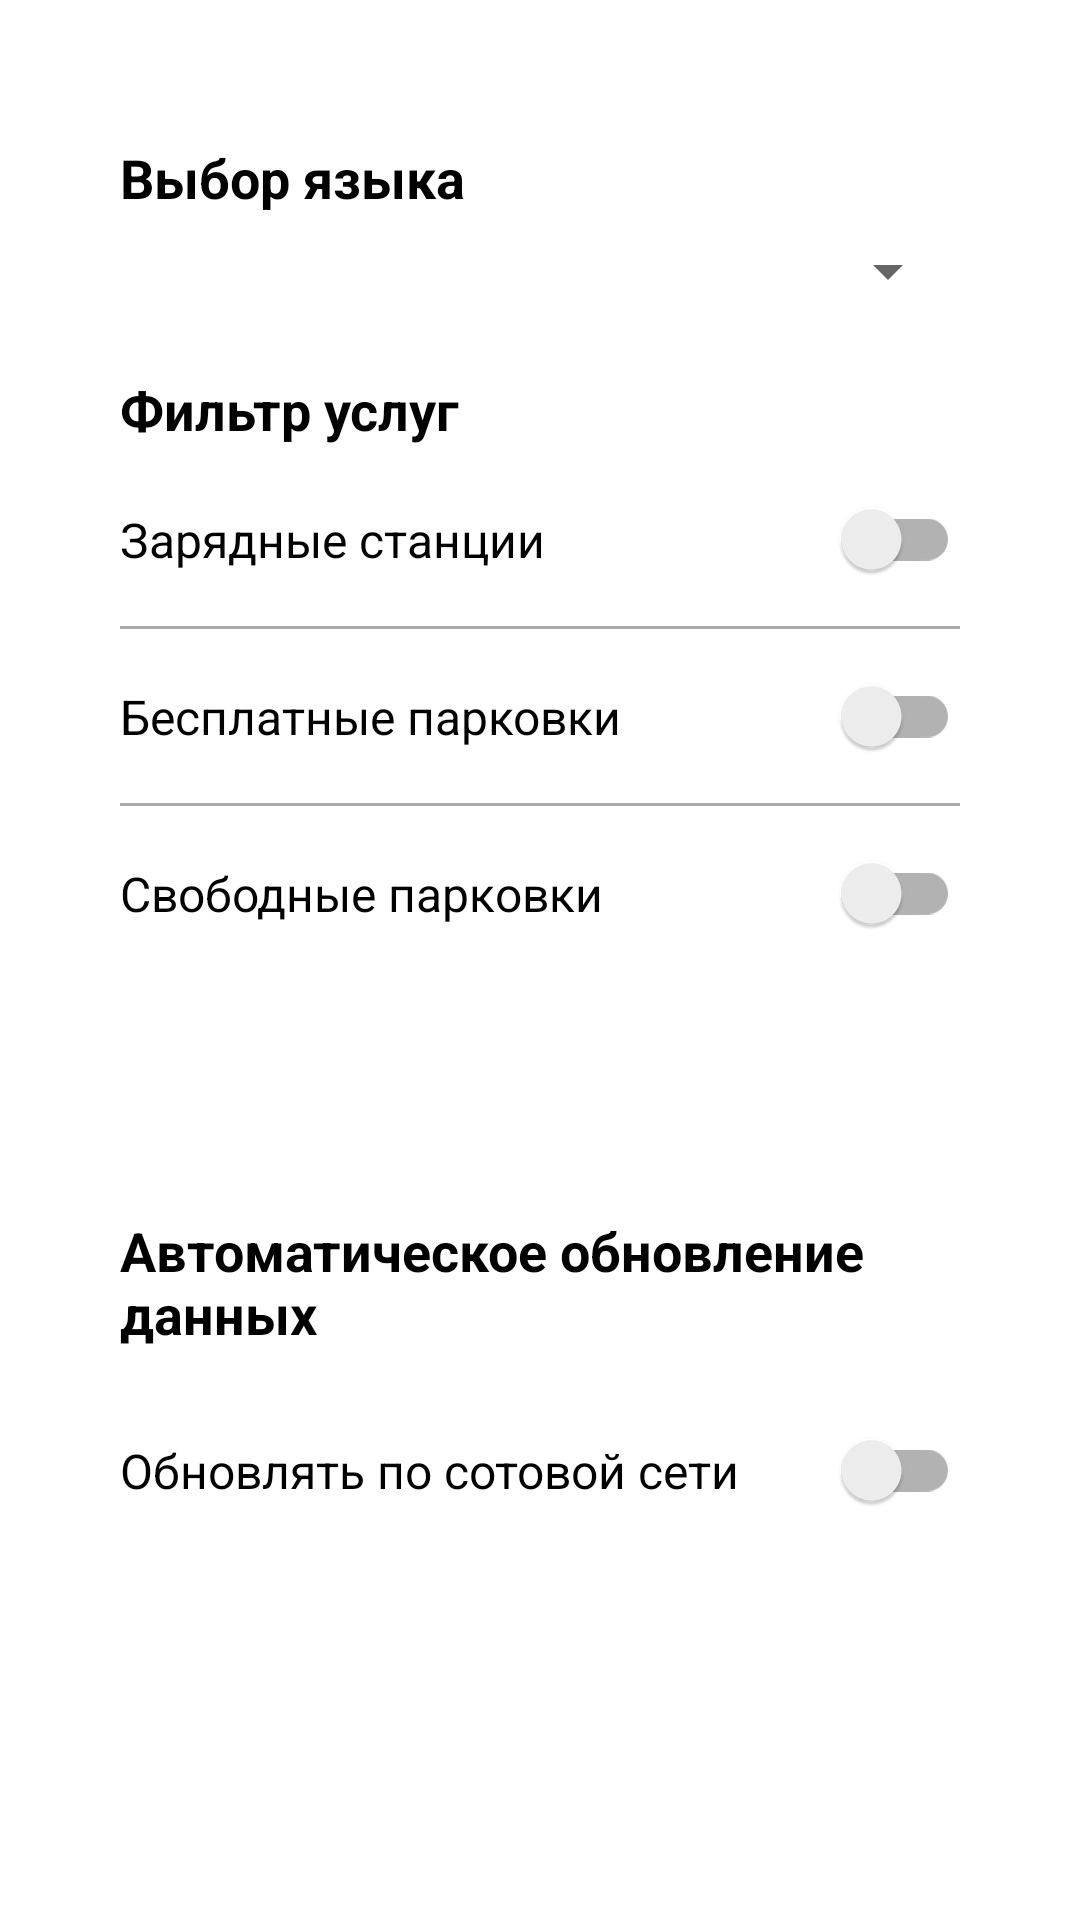

Produce the Android XML layout that renders to this screen, including the resource entries it uses.
<!-- AndroidManifest.xml: application theme Theme.AParking -->
<!-- res/layout/activity_settings.xml -->
<?xml version="1.0" encoding="utf-8"?>
<ScrollView xmlns:android="http://schemas.android.com/apk/res/android"
    xmlns:app="http://schemas.android.com/apk/res-auto"
    android:layout_width="match_parent"
    android:layout_height="match_parent">

    <androidx.constraintlayout.widget.ConstraintLayout
        android:layout_width="match_parent"
        android:layout_height="wrap_content"
        android:paddingStart="40dp"
        android:paddingTop="47dp"
        android:paddingEnd="40dp">

        <TextView
            android:id="@+id/language_label"
            android:layout_width="wrap_content"
            android:layout_height="wrap_content"
            android:text="Выбор языка"
            android:textColor="@color/black"
            android:textSize="18sp"
            android:textStyle="bold"
            app:layout_constraintStart_toStartOf="parent"
            app:layout_constraintTop_toTopOf="parent" />

        <Spinner
            android:id="@+id/language_spinner"
            android:layout_width="match_parent"
            android:layout_height="wrap_content"
            android:layout_marginTop="7dp"
            android:spinnerMode="dropdown"
            android:textColor="@color/black"
            app:layout_constraintStart_toStartOf="@id/language_label"
            app:layout_constraintTop_toBottomOf="@id/language_label" />

        <TextView
            android:id="@+id/filters_label"
            android:layout_width="wrap_content"
            android:layout_height="wrap_content"
            android:layout_marginTop="22dp"
            android:text="Фильтр услуг"
            android:textColor="@color/black"
            android:textSize="18sp"
            android:textStyle="bold"
            app:layout_constraintStart_toStartOf="@id/language_spinner"
            app:layout_constraintTop_toBottomOf="@id/language_spinner" />

        <androidx.constraintlayout.widget.ConstraintLayout
            android:id="@+id/filter_stations"
            android:layout_width="match_parent"
            android:layout_height="wrap_content"
            android:layout_marginTop="7dp"
            android:gravity="center_vertical"
            android:orientation="horizontal"
            app:layout_constraintStart_toStartOf="parent"
            app:layout_constraintTop_toBottomOf="@id/filters_label">

            <TextView
                android:id="@+id/filter_stations_label"
                android:layout_width="wrap_content"
                android:layout_height="wrap_content"
                android:text="Зарядные станции"
                android:textColor="@color/black"
                android:textSize="16sp"
                app:layout_constraintBottom_toBottomOf="parent"
                app:layout_constraintStart_toStartOf="parent"
                app:layout_constraintTop_toTopOf="parent" />

            <ImageButton
                android:id="@+id/filter_stations_info_button"
                android:layout_width="wrap_content"
                android:layout_height="wrap_content"
                android:layout_marginStart="8dp"
                android:background="@color/white"
                android:gravity="center_vertical"
                app:layout_constraintBottom_toBottomOf="@id/filter_stations_label"
                app:layout_constraintStart_toEndOf="@id/filter_stations_label"
                app:layout_constraintTop_toTopOf="@id/filter_stations_label"
                app:srcCompat="@drawable/ic_info" />

            <androidx.appcompat.widget.SwitchCompat
                android:id="@+id/switch_station"
                android:layout_width="wrap_content"
                android:layout_height="wrap_content"
                app:layout_constraintBottom_toBottomOf="@id/filter_stations_info_button"
                app:layout_constraintEnd_toEndOf="parent"
                app:layout_constraintTop_toTopOf="@id/filter_stations_info_button" />
        </androidx.constraintlayout.widget.ConstraintLayout>

        <View
            android:id="@+id/stations_divider"
            android:layout_width="match_parent"
            android:layout_height="1dp"
            android:layout_marginTop="5dp"
            android:background="@android:color/darker_gray"
            app:layout_constraintStart_toStartOf="parent"
            app:layout_constraintTop_toBottomOf="@id/filter_stations" />

        <androidx.constraintlayout.widget.ConstraintLayout
            android:id="@+id/filter_free_spots"
            android:layout_width="match_parent"
            android:layout_height="wrap_content"
            android:layout_marginTop="5dp"
            android:gravity="center_vertical"
            android:orientation="horizontal"
            app:layout_constraintStart_toStartOf="parent"
            app:layout_constraintTop_toBottomOf="@id/stations_divider">

            <TextView
                android:id="@+id/filter_spots_label"
                android:layout_width="wrap_content"
                android:layout_height="wrap_content"
                android:text="Бесплатные парковки"
                android:textColor="@color/black"
                android:textSize="16sp"
                app:layout_constraintBottom_toBottomOf="parent"
                app:layout_constraintStart_toStartOf="parent"
                app:layout_constraintTop_toTopOf="parent" />

            <ImageButton
                android:id="@+id/filter_spots_info_button"
                android:layout_width="wrap_content"
                android:layout_height="wrap_content"
                android:layout_marginStart="8dp"
                android:background="@color/white"
                android:gravity="center_vertical"
                app:layout_constraintBottom_toBottomOf="@id/filter_spots_label"
                app:layout_constraintStart_toEndOf="@id/filter_spots_label"
                app:layout_constraintTop_toTopOf="@id/filter_spots_label"
                app:srcCompat="@drawable/ic_info" />

            <androidx.appcompat.widget.SwitchCompat
                android:id="@+id/switch_free_spots"
                android:layout_width="wrap_content"
                android:layout_height="wrap_content"
                app:layout_constraintBottom_toBottomOf="@id/filter_spots_info_button"
                app:layout_constraintEnd_toEndOf="parent"
                app:layout_constraintTop_toTopOf="@id/filter_spots_info_button" />
        </androidx.constraintlayout.widget.ConstraintLayout>

        <View
            android:id="@+id/spots_divider"
            android:layout_width="match_parent"
            android:layout_height="1dp"
            android:layout_marginTop="5dp"
            android:background="@android:color/darker_gray"
            app:layout_constraintStart_toStartOf="parent"
            app:layout_constraintTop_toBottomOf="@id/filter_free_spots" />

        <androidx.constraintlayout.widget.ConstraintLayout
            android:id="@+id/filter_available_spots"
            android:layout_width="match_parent"
            android:layout_height="wrap_content"
            android:layout_marginTop="5dp"
            android:gravity="center_vertical"
            android:orientation="horizontal"
            app:layout_constraintStart_toStartOf="parent"
            app:layout_constraintTop_toBottomOf="@id/spots_divider">

            <TextView
                android:id="@+id/filter_available_spots_label"
                android:layout_width="wrap_content"
                android:layout_height="wrap_content"
                android:text="Свободные парковки"
                android:textColor="@color/black"
                android:textSize="16sp"
                app:layout_constraintBottom_toBottomOf="parent"
                app:layout_constraintStart_toStartOf="parent"
                app:layout_constraintTop_toTopOf="parent" />

            <ImageButton
                android:id="@+id/filter_available_spots_info_button"
                android:layout_width="wrap_content"
                android:layout_height="wrap_content"
                android:layout_marginStart="8dp"
                android:background="@color/white"
                android:gravity="center_vertical"
                app:layout_constraintBottom_toBottomOf="@id/filter_available_spots_label"
                app:layout_constraintStart_toEndOf="@id/filter_available_spots_label"
                app:layout_constraintTop_toTopOf="@id/filter_available_spots_label"
                app:srcCompat="@drawable/ic_info" />

            <androidx.appcompat.widget.SwitchCompat
                android:id="@+id/switch_available_spots"
                android:layout_width="wrap_content"
                android:layout_height="wrap_content"
                app:layout_constraintBottom_toBottomOf="@id/filter_available_spots_info_button"
                app:layout_constraintEnd_toEndOf="parent"
                app:layout_constraintTop_toTopOf="@id/filter_available_spots_info_button" />
        </androidx.constraintlayout.widget.ConstraintLayout>

        <TextView
            android:id="@+id/data_update_label"
            android:layout_width="wrap_content"
            android:layout_height="wrap_content"
            android:layout_marginTop="83dp"
            android:text="Автоматическое обновление данных"
            android:textColor="@color/black"
            android:textSize="18sp"
            android:textStyle="bold"
            app:layout_constraintStart_toStartOf="@id/filter_available_spots"
            app:layout_constraintTop_toBottomOf="@id/filter_available_spots" />

        <androidx.constraintlayout.widget.ConstraintLayout
            android:id="@+id/data_update"
            android:layout_width="match_parent"
            android:layout_height="wrap_content"
            android:layout_marginTop="16dp"
            android:gravity="center_vertical"
            android:orientation="horizontal"
            app:layout_constraintStart_toStartOf="parent"
            app:layout_constraintTop_toBottomOf="@id/data_update_label">

            <TextView
                android:id="@+id/data_update_switch_label"
                android:layout_width="0dp"
                android:layout_height="wrap_content"
                android:text="Обновлять по сотовой сети"
                android:textColor="@color/black"
                android:textSize="16sp"
                app:layout_constraintBottom_toBottomOf="parent"
                app:layout_constraintEnd_toStartOf="@id/data_update_switch"
                app:layout_constraintHorizontal_chainStyle="packed"
                app:layout_constraintStart_toStartOf="parent"
                app:layout_constraintTop_toTopOf="parent" />

            <androidx.appcompat.widget.SwitchCompat
                android:id="@+id/data_update_switch"
                android:layout_width="wrap_content"
                android:layout_height="wrap_content"
                app:layout_constraintBottom_toBottomOf="parent"
                app:layout_constraintEnd_toEndOf="parent"
                app:layout_constraintTop_toTopOf="parent" />
        </androidx.constraintlayout.widget.ConstraintLayout>

    </androidx.constraintlayout.widget.ConstraintLayout>

</ScrollView>
<!-- resources referenced by this layout -->
<resources>
  <color name="black">#FF000000</color>
  <color name="white">#FFFFFFFF</color>
  <style name="Theme.AParking" parent="Theme.MaterialComponents.DayNight.DarkActionBar">
          
          <item name="colorPrimary">@color/yellow</item>
          <item name="colorPrimaryVariant">@color/yellow</item>
          <item name="colorOnPrimary">@color/white</item>
          
          <item name="colorSecondary">@color/teal_200</item>
          <item name="colorSecondaryVariant">@color/teal_700</item>
          <item name="colorOnSecondary">@color/black</item>
          
          <item name="android:statusBarColor" tools:targetApi="l">?attr/colorPrimaryVariant</item>
          
      </style>
  <color name="yellow">#FAD13B</color>
  <color name="teal_200">#FF03DAC5</color>
  <color name="teal_700">#FF018786</color>
</resources>
